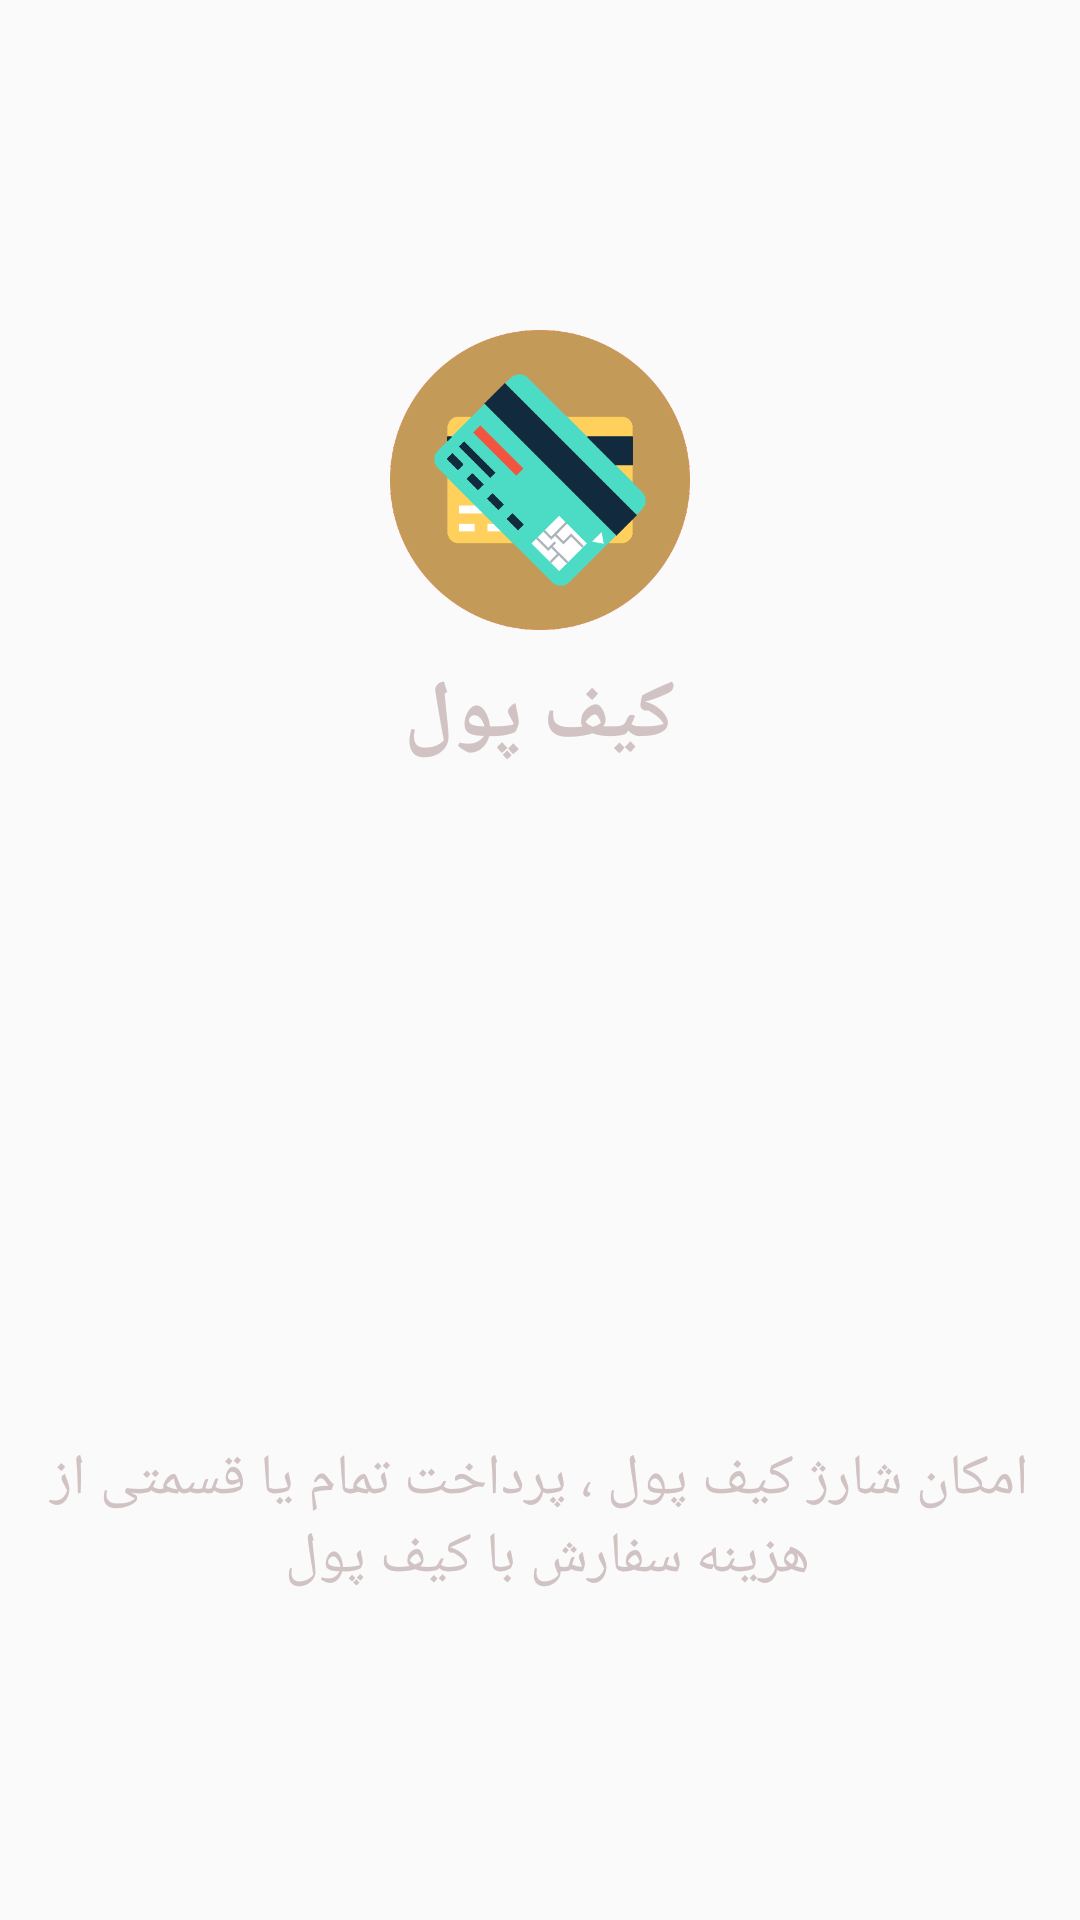

This screen was rendered from an Android layout file. Write that file and the resources it references.
<!-- AndroidManifest.xml: application theme AppTheme -->
<!-- res/layout/slide_2.xml -->
<?xml version="1.0" encoding="utf-8"?>
<LinearLayout
    xmlns:android="http://schemas.android.com/apk/res/android"
    android:layout_width="match_parent"
    android:layout_height="match_parent"
    android:orientation="vertical"
    android:weightSum="10">

    <RelativeLayout
        android:layout_width="match_parent"
        android:layout_height="0dp"
        android:layout_weight="5">

        <ImageView
            android:id="@+id/slide_image"
            android:layout_width="100dp"
            android:layout_height="100dp"
            android:layout_centerInParent="true"
            android:src="@drawable/wallet"/>

        <TextView
            android:layout_marginTop="10dp"
            android:textColor="#d1c3c3"
            android:id="@+id/slide_heading"
            android:layout_width="wrap_content"
            android:layout_height="wrap_content"
            android:text="کیف پول"
            android:layout_below="@id/slide_image"
            android:textSize="27sp"
            android:layout_centerInParent="true"
            android:textStyle="bold"/>

    </RelativeLayout>

    <RelativeLayout
        android:layout_width="match_parent"
        android:layout_height="0dp"
        android:layout_weight="1"/>

    <RelativeLayout
        android:layout_width="match_parent"
        android:layout_height="0dp"
        android:layout_weight="1.5">



    </RelativeLayout>

    <RelativeLayout
        android:layout_width="match_parent"
        android:layout_height="0dp"
        android:layout_weight="2.5">

        <TextView
            android:textColor="#d1c3c3"
            android:id="@+id/slide_description"
            android:layout_width="wrap_content"
            android:layout_height="wrap_content"
            android:layout_centerHorizontal="true"
            android:layout_alignParentTop="true"
            android:lines="2"
            android:gravity="center"
            android:textSize="19sp"
            android:text="امکان شارژ کیف پول ، پرداخت تمام یا قسمتی از هزینه سفارش با کیف پول "/>

    </RelativeLayout>

</LinearLayout>
<!-- resources referenced by this layout -->
<resources>
  <!-- drawable wallet: png bitmap (drawable, 19734 bytes) -->
  <style name="AppTheme" parent="Theme.AppCompat.Light.NoActionBar">
          
          <item name="colorPrimary">@color/colorPrimary</item>
          <item name="colorPrimaryDark">@color/colorPrimaryDark</item>
          <item name="colorAccent">@color/colorAccent</item>
          <item name="android:actionOverflowButtonStyle">@style/MyActionButtonOverflow</item>
  
      </style>
  <color name="colorPrimary">#C39a58</color>
  <color name="colorPrimaryDark">#C39a58</color>
  <color name="colorAccent">#C39a58</color>
  <style name="MyActionButtonOverflow" parent="android:style/Widget.Holo.Light.ActionButton.Overflow">
          <item name="android:src">@drawable/ic_arrow_back_black_24dp</item>
      </style>
</resources>
